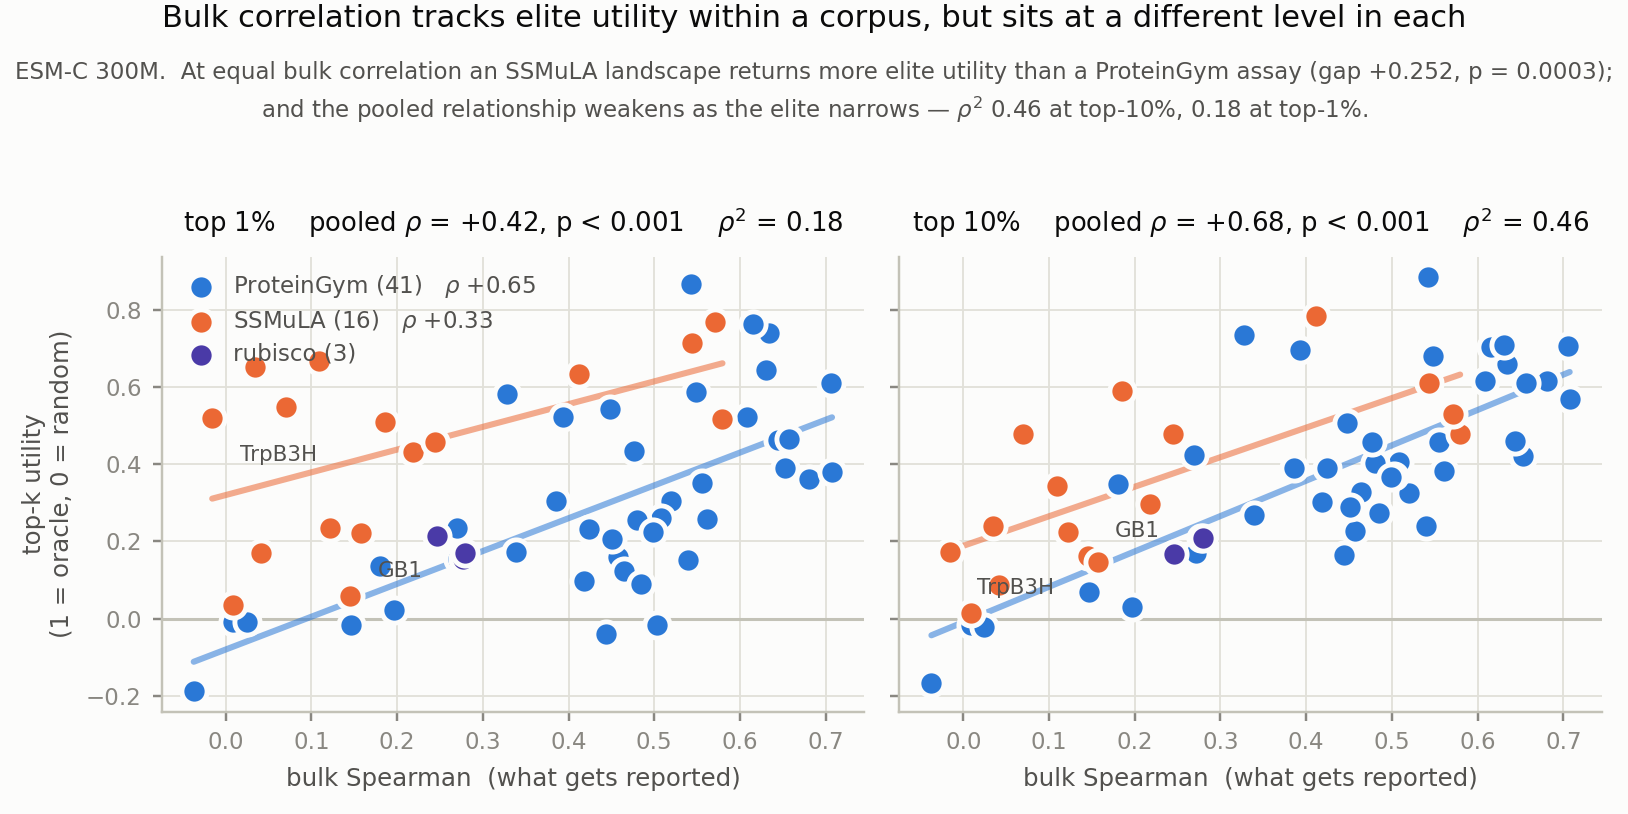

The table this chart was drawn from, first rows:
corpus, unit, n, bulk, util_0.01, util_0.1
ProteinGym, A4GRB6_PSEAI_Chen_2020, 5004, 0.6805, 0.3612, 0.6148
ProteinGym, AACC1_PSEAI_Dandage_2018, 1801, 0.52, 0.3056, 0.3261
ProteinGym, ADRB2_HUMAN_Jones_2020, 7800, 0.5395, 0.1519, 0.239
ProteinGym, AMIE_PSEAE_Wrenbeck_2017, 6227, 0.4572, 0.1597, 0.2276
ProteinGym, B3VI55_LIPST_Klesmith_2015, 7890, 0.4184, 0.09819, 0.3015
ProteinGym, BLAT_ECOLX_Deng_2012, 4996, 0.5083, 0.2592, 0.4047
ProteinGym, BLAT_ECOLX_Firnberg_2014, 4783, 0.7074, 0.3782, 0.5687
ProteinGym, BLAT_ECOLX_Stiffler_2015, 4996, 0.706, 0.6094, 0.7054
ProteinGym, CALM1_HUMAN_Weile_2017, 1813, 0.2694, 0.2354, 0.4229
ProteinGym, CCDB_ECOLI_Tripathi_2016, 1663, 0.5423, 0.8659, 0.8833
ProteinGym, CP2C9_HUMAN_Amorosi_abundance_2021, 6370, 0.6088, 0.5209, 0.6146
ProteinGym, CP2C9_HUMAN_Amorosi_activity_2021, 6142, 0.6338, 0.7396, 0.6588
ProteinGym, DYR_ECOLI_Thompson_plusLon_2019, 2363, 0.503, -0.01601, 0.3687
ProteinGym, ESTA_BACSU_Nutschel_2020, 2172, 0.339, 0.1726, 0.2682
ProteinGym, I6TAH8_I68A0_Doud_2015, 9462, 0.008904, -0.0094, -0.01591
ProteinGym, IF1_ECOLI_Kelsic_2016, 1367, 0.5483, 0.5876, 0.6803
ProteinGym, KKA2_KLEPN_Melnikov_2014, 4960, 0.6528, 0.3886, 0.4221
ProteinGym, MK01_HUMAN_Brenan_2016, 6809, 0.1964, 0.02315, 0.03138
ProteinGym, MTH3_HAEAE_Rockah-Shmuel_2015, 1777, 0.6442, 0.4617, 0.4588
ProteinGym, NCAP_I34A1_Doud_2015, 9462, 0.02465, -0.009678, -0.0215
ProteinGym, NUD15_HUMAN_Suiter_2020, 2844, 0.657, 0.4657, 0.6095
ProteinGym, P53_HUMAN_Giacomelli_NULL_Etoposide_2018, 7467, 0.4645, 0.1245, 0.329
ProteinGym, P53_HUMAN_Giacomelli_NULL_Nutlin_2018, 7467, 0.4437, -0.03984, 0.1638
ProteinGym, P53_HUMAN_Giacomelli_WT_Nutlin_2018, 7467, 0.4851, 0.09048, 0.2744
ProteinGym, P84126_THETH_Chan_2017, 1519, 0.6154, 0.7616, 0.7041
ProteinGym, PTEN_HUMAN_Matreyek_2021, 5083, 0.4805, 0.2545, 0.402
ProteinGym, PTEN_HUMAN_Mighell_2018, 7260, 0.5552, 0.3518, 0.4566
ProteinGym, R1AB_SARS2_Flynn_growth_2022, 5725, -0.03725, -0.1869, -0.1671
ProteinGym, RASH_HUMAN_Bandaru_2017, 3134, 0.4237, 0.2307, 0.3909
ProteinGym, REV_HV1H2_Fernandes_2016, 2147, 0.1461, -0.01655, 0.06855
ProteinGym, RL401_YEAST_Mavor_2016, 1253, 0.3931, 0.5206, 0.694
ProteinGym, RL401_YEAST_Roscoe_2014, 1380, 0.3277, 0.5803, 0.7328
ProteinGym, SUMO1_HUMAN_Weile_2017, 1700, 0.3854, 0.3032, 0.3897
ProteinGym, SYUA_HUMAN_Newberry_2020, 2497, 0.18, 0.1353, 0.348
ProteinGym, TAT_HV1BR_Fernandes_2016, 1577, 0.4506, 0.205, 0.2895
ProteinGym, TPK1_HUMAN_Weile_2017, 3181, 0.2715, 0.1555, 0.1696
ProteinGym, TPMT_HUMAN_Matreyek_2018, 3648, 0.5613, 0.2577, 0.3812
ProteinGym, TRPC_SACS2_Chan_2017, 1519, 0.6304, 0.6442, 0.7083
ProteinGym, TRPC_THEMA_Chan_2017, 1519, 0.4763, 0.4345, 0.4579
ProteinGym, UBC9_HUMAN_Weile_2017, 2563, 0.4986, 0.2247, 0.3661
ProteinGym, VKOR1_HUMAN_Chiasson_abundance_2020, 2695, 0.4478, 0.5416, 0.5074
SSMuLA, DHFR, 8000, 0.4118, 0.6331, 0.7822
SSMuLA, GB1, 149361, 0.1449, 0.05923, 0.1632
SSMuLA, ParD2, 7882, 0.5796, 0.5157, 0.4781
SSMuLA, ParD3, 7882, 0.5714, 0.7668, 0.5288
SSMuLA, T7, 6725, 0.009132, 0.03561, 0.01477
SSMuLA, TEV, 159132, 0.1219, 0.2339, 0.2241
SSMuLA, TrpB3A, 7971, 0.2181, 0.431, 0.2955
SSMuLA, TrpB3B, 7996, 0.04144, 0.1711, 0.08798
SSMuLA, TrpB3C, 7994, 0.1575, 0.2209, 0.147
SSMuLA, TrpB3D, 7763, 0.2442, 0.4562, 0.4782
SSMuLA, TrpB3E, 7964, 0.0343, 0.6519, 0.2403
SSMuLA, TrpB3F, 7737, 0.1088, 0.6671, 0.3444
SSMuLA, TrpB3G, 7891, 0.07016, 0.5478, 0.4779
SSMuLA, TrpB3H, 7716, -0.01571, 0.5194, 0.1733
SSMuLA, TrpB3I, 7784, 0.5436, 0.7132, 0.6095
SSMuLA, TrpB4, 159129, 0.1853, 0.5102, 0.5904
rubisco, rubisco Vmax, 4923, 0.2767, 0.1535, 0.2096
rubisco, rubisco K_C, 4923, 0.2461, 0.2149, 0.1679
rubisco, rubisco fitness, 4923, 0.2795, 0.169, 0.2075
